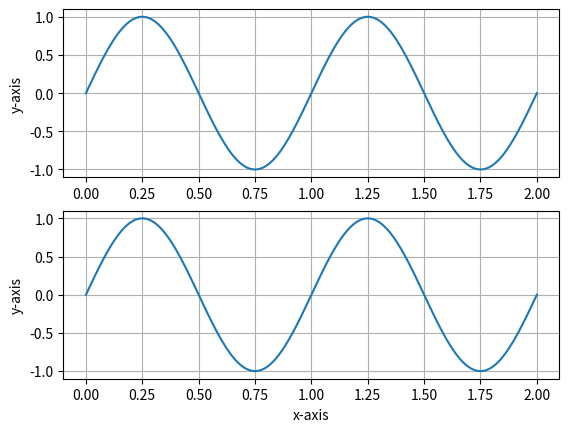

Write the Python code that produced this figure.
import numpy as np
import matplotlib.pyplot as plt

t = np.linspace(0.0, 2.0, 201)
s = np.sin(2 * np.pi * t)

fig, [ax, ax1] = plt.subplots(2, 1)

ax.set_ylabel('y-axis')
ax.plot(t, s)
ax.grid(True)

ax1.set_ylabel('y-axis')
ax1.set_xlabel('x-axis')
ax1.plot(t, s)
ax1.grid(True)

# Function call
plt.close()

fig.suptitle('matplotlib.pyplot.close Example')
plt.show()
